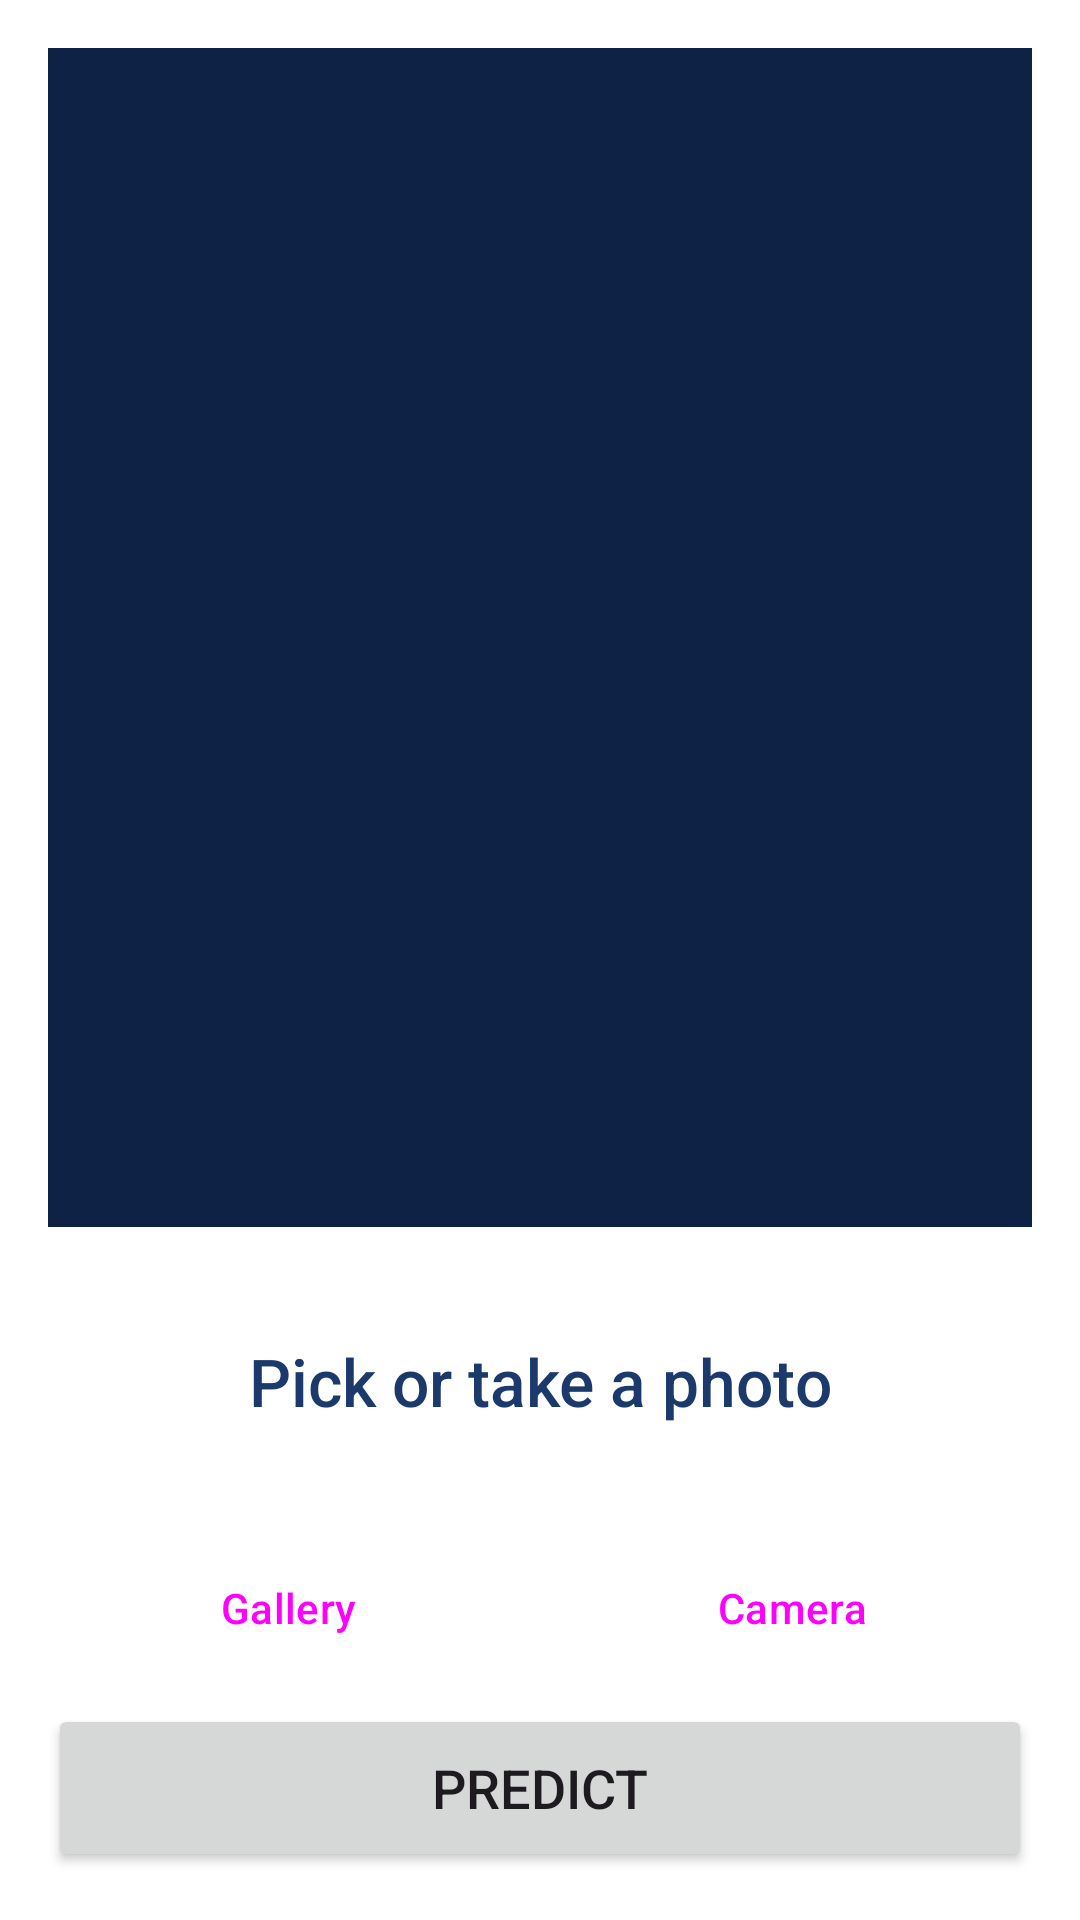

Write the Android layout XML for this screen, with the resource values it uses.
<!-- AndroidManifest.xml: application theme Theme.TrafficInsight -->
<!-- res/layout/activity_main.xml -->
<?xml version="1.0" encoding="utf-8"?>
<FrameLayout xmlns:android="http://schemas.android.com/apk/res/android"
    xmlns:tools="http://schemas.android.com/tools"
    android:layout_width="match_parent"
    android:layout_height="match_parent"
    android:background="?android:attr/colorBackground"
    android:fitsSystemWindows="true"
    tools:context=".MainActivity">

<LinearLayout
    android:layout_width="match_parent"
    android:layout_height="match_parent"
    android:orientation="vertical"
    android:padding="16dp">

    <ImageView
        android:id="@+id/imageView"
        android:layout_width="match_parent"
        android:layout_height="0dp"
        android:layout_weight="1"
        android:background="@color/navy_dark"
        android:contentDescription="@null"
        android:scaleType="fitCenter" />

    <TextView
        android:id="@+id/resView"
        android:layout_width="match_parent"
        android:layout_height="wrap_content"
        android:layout_marginVertical="24dp"
        android:fontFamily="sans-serif-medium"
        android:gravity="center"
        android:minLines="2"
        android:text="@string/prediction_placeholder"
        android:textColor="?attr/colorPrimary"
        android:textSize="22sp" />

    <LinearLayout
        android:layout_width="match_parent"
        android:layout_height="wrap_content"
        android:orientation="horizontal">

        <Button
            android:id="@+id/selectBtn"
            style="@style/Widget.Material3.Button.OutlinedButton"
            android:layout_width="0dp"
            android:layout_height="wrap_content"
            android:layout_marginEnd="8dp"
            android:layout_weight="1"
            android:text="@string/select_image" />

        <Button
            android:id="@+id/cameraBtn"
            style="@style/Widget.Material3.Button.OutlinedButton"
            android:layout_width="0dp"
            android:layout_height="wrap_content"
            android:layout_weight="1"
            android:text="@string/take_photo" />

    </LinearLayout>

    <Button
        android:id="@+id/predictBtn"
        android:layout_width="match_parent"
        android:layout_height="56dp"
        android:layout_marginTop="8dp"
        android:text="@string/predict"
        android:textSize="18sp" />

</LinearLayout>

</FrameLayout>
<!-- resources referenced by this layout -->
<resources>
  <color name="navy_dark">#0E2245</color>
  <string name="predict">Predict</string>
  <string name="prediction_placeholder">Pick or take a photo</string>
  <string name="select_image">Gallery</string>
  <string name="take_photo">Camera</string>
  <style name="Theme.TrafficInsight" parent="Base.Theme.TrafficInsight" />
  <style name="Base.Theme.TrafficInsight" parent="Theme.Material3.DayNight.NoActionBar">
          <item name="colorPrimary">@color/navy</item>
          <item name="colorOnPrimary">@color/white</item>
          <item name="colorSecondary">@color/sign_yellow</item>
          <item name="colorOnSecondary">@color/navy_dark</item>
          <item name="colorError">@color/sign_red</item>
          <item name="android:colorBackground">#FFFFFF</item>
          <item name="colorSurface">#FFFFFF</item>
          <item name="colorOnSurface">#1A1C20</item>
      </style>
  <color name="navy">#1B3A6B</color>
  <color name="white">#FFFFFFFF</color>
  <color name="sign_yellow">#FFC629</color>
  <color name="sign_red">#C62828</color>
</resources>
